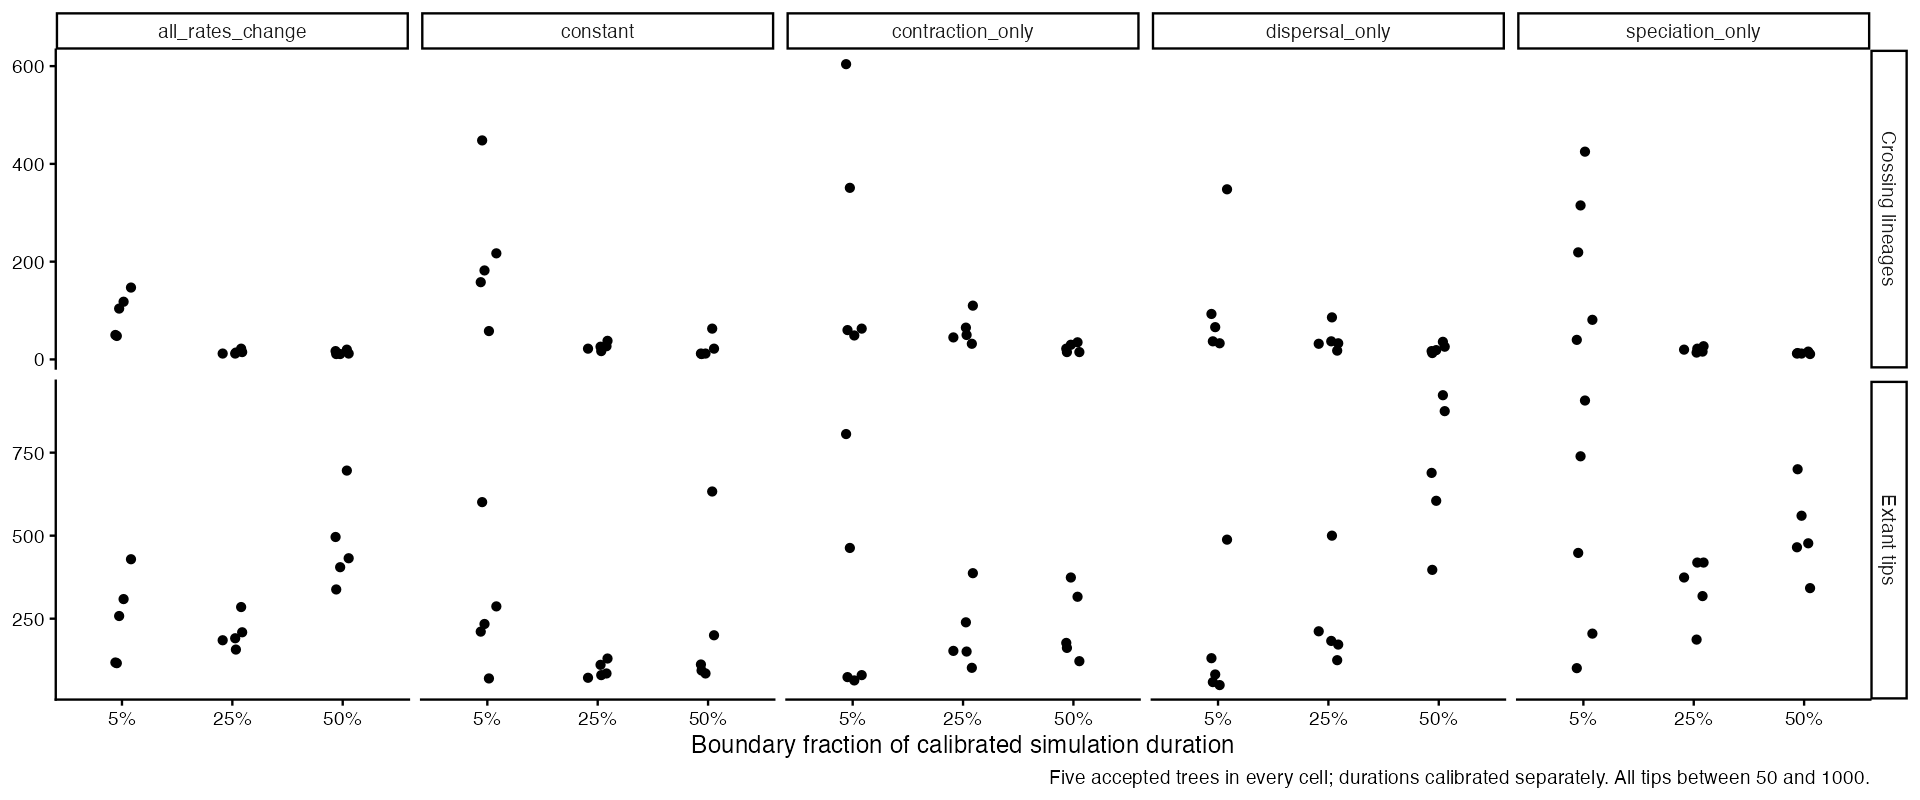

Values plotted in this chart, from the file beside it:
id, scenario, N, boundary.lineages, old.nodes, recent.nodes, old.length, recent.length, crown.age, boundary.age, old.sim.speciation, old.sim.extinction, old.sim.dispersal, old.sim.contraction, recent.sim.speciation, recent.sim.extinction, recent.sim.dispersal, recent.sim.contraction, n.A, n.B, n.AB
all_rates_change_b05-1, all_rates_change_b05, 116, 48, 47, 68, 395.1, 180.4, 34.25, 2.4, 54, 4, 13, 2, 69, 4, 31, 4, 38, 58, 20
all_rates_change_b05-2, all_rates_change_b05, 258, 104, 103, 154, 818.8, 393, 31.4, 2.4, 128, 20, 26, 5, 166, 17, 60, 5, 77, 137, 44
all_rates_change_b05-3, all_rates_change_b05, 309, 118, 117, 191, 1088, 469.9, 42.38, 2.4, 144, 21, 38, 6, 199, 14, 85, 12, 142, 106, 61
all_rates_change_b05-4, all_rates_change_b05, 429, 147, 146, 282, 1306, 639.1, 42.91, 2.4, 176, 26, 44, 6, 297, 19, 113, 10, 179, 161, 89
all_rates_change_b05-5, all_rates_change_b05, 118, 50, 49, 68, 434.1, 176.7, 38.53, 2.4, 62, 10, 15, 3, 73, 8, 32, 2, 52, 42, 24
all_rates_change_b25-1, all_rates_change_b25, 285, 22, 21, 263, 167, 689, 27.01, 7.5, 25, 3, 7, 1, 291, 29, 109, 17, 111, 116, 58
all_rates_change_b25-2, all_rates_change_b25, 209, 15, 14, 194, 96.85, 478, 20.69, 7.5, 15, 1, 6, 0, 220, 26, 81, 11, 69, 95, 45
all_rates_change_b25-3, all_rates_change_b25, 157, 14, 13, 143, 146.9, 418.3, 29.32, 7.5, 15, 2, 2, 1, 165, 22, 81, 11, 34, 73, 50
all_rates_change_b25-4, all_rates_change_b25, 191, 12, 11, 179, 128.1, 453.7, 25.64, 7.5, 17, 3, 5, 2, 197, 21, 68, 10, 80, 76, 35
all_rates_change_b25-5, all_rates_change_b25, 185, 12, 11, 173, 82.57, 406.7, 25.6, 7.5, 14, 0, 5, 1, 191, 21, 72, 10, 75, 71, 39
all_rates_change_b50-1, all_rates_change_b50, 338, 11, 10, 327, 51.16, 879.2, 16.99, 9, 12, 1, 0, 0, 352, 26, 147, 24, 149, 113, 76
all_rates_change_b50-2, all_rates_change_b50, 496, 17, 16, 479, 66.64, 1167, 17.84, 9, 19, 2, 4, 0, 526, 48, 194, 29, 201, 201, 94
all_rates_change_b50-3, all_rates_change_b50, 696, 20, 19, 676, 83.32, 1744, 17.24, 9, 21, 1, 3, 1, 747, 72, 278, 34, 267, 285, 144
all_rates_change_b50-4, all_rates_change_b50, 405, 11, 10, 394, 45.93, 952.1, 17.85, 9, 10, 0, 4, 2, 427, 33, 156, 15, 178, 143, 84
all_rates_change_b50-5, all_rates_change_b50, 432, 12, 11, 420, 43.16, 1025, 17.99, 9, 11, 0, 0, 0, 458, 38, 184, 21, 176, 164, 92
speciation_only_b05-1, speciation_only_b05, 448, 219, 218, 229, 1820, 764.3, 41.74, 2.4, 257, 33, 61, 6, 231, 8, 27, 1, 269, 143, 36
speciation_only_b05-2, speciation_only_b05, 739, 315, 314, 424, 2939, 1221, 47.53, 2.4, 388, 62, 84, 9, 442, 30, 34, 6, 409, 288, 42
speciation_only_b05-3, speciation_only_b05, 907, 425, 424, 482, 3789, 1520, 47.46, 2.4, 518, 77, 107, 21, 501, 36, 51, 7, 440, 407, 60
speciation_only_b05-4, speciation_only_b05, 205, 81, 80, 124, 757.7, 325.6, 46.88, 2.4, 99, 17, 25, 4, 127, 5, 5, 0, 102, 94, 9
speciation_only_b05-5, speciation_only_b05, 101, 40, 39, 61, 407.1, 159.6, 46, 2.4, 53, 10, 7, 2, 64, 7, 3, 0, 57, 43, 1
speciation_only_b25-1, speciation_only_b25, 318, 16, 15, 302, 123.6, 915.3, 27.78, 9, 20, 5, 1, 1, 312, 10, 28, 0, 250, 51, 17
speciation_only_b25-2, speciation_only_b25, 419, 27, 26, 392, 189.8, 1261, 35.71, 9, 27, 1, 2, 0, 420, 28, 30, 0, 258, 146, 15
speciation_only_b25-3, speciation_only_b25, 419, 22, 21, 397, 173.6, 1225, 33.41, 9, 25, 2, 6, 0, 420, 25, 27, 1, 157, 247, 15
speciation_only_b25-4, speciation_only_b25, 187, 14, 13, 173, 135.5, 550.9, 33.47, 9, 16, 3, 5, 2, 182, 9, 13, 1, 110, 70, 7
speciation_only_b25-5, speciation_only_b25, 374, 20, 19, 354, 193.5, 1119, 35.37, 9, 24, 3, 5, 2, 379, 27, 42, 2, 242, 116, 16
speciation_only_b50-1, speciation_only_b50, 700, 13, 12, 687, 47.22, 2126, 20.41, 12, 13, 0, 1, 0, 734, 48, 72, 5, 491, 175, 34
speciation_only_b50-2, speciation_only_b50, 465, 12, 11, 453, 79.45, 1360, 23.66, 12, 13, 2, 1, 0, 484, 31, 32, 1, 153, 295, 17
speciation_only_b50-3, speciation_only_b50, 477, 16, 15, 461, 83.33, 1542, 23.06, 12, 15, 0, 1, 1, 492, 31, 44, 1, 357, 95, 25
speciation_only_b50-4, speciation_only_b50, 560, 12, 11, 548, 52.24, 1649, 18.95, 12, 15, 3, 1, 0, 589, 42, 58, 2, 128, 406, 26
speciation_only_b50-5, speciation_only_b50, 342, 11, 10, 331, 47.61, 1111, 20.19, 12, 12, 2, 3, 0, 348, 17, 43, 1, 141, 176, 25
dispersal_only_b05-1, dispersal_only_b05, 59, 37, 36, 22, 361.7, 112.8, 34.99, 2.4, 42, 5, 12, 2, 22, 1, 14, 1, 27, 17, 15
dispersal_only_b05-2, dispersal_only_b05, 82, 66, 65, 16, 578.5, 176.9, 33.01, 2.4, 81, 14, 14, 1, 19, 5, 28, 0, 36, 13, 33
dispersal_only_b05-3, dispersal_only_b05, 50, 33, 32, 17, 291.4, 98.4, 27.54, 2.4, 38, 3, 10, 2, 17, 3, 14, 0, 24, 9, 17
dispersal_only_b05-4, dispersal_only_b05, 488, 348, 347, 140, 3333, 971.3, 44.3, 2.4, 428, 71, 95, 16, 141, 11, 149, 8, 176, 153, 159
dispersal_only_b05-5, dispersal_only_b05, 131, 93, 92, 38, 921.6, 269.8, 43.86, 2.4, 112, 17, 23, 8, 38, 3, 43, 0, 32, 55, 44
dispersal_only_b25-1, dispersal_only_b25, 125, 18, 17, 107, 115.5, 586.1, 34.55, 10.5, 19, 1, 3, 0, 116, 10, 78, 7, 38, 36, 51
dispersal_only_b25-2, dispersal_only_b25, 172, 33, 32, 139, 249.1, 870.2, 31.41, 10.5, 41, 8, 13, 2, 149, 11, 104, 17, 61, 54, 57
dispersal_only_b25-3, dispersal_only_b25, 500, 86, 85, 414, 648.2, 2346, 37.28, 10.5, 102, 14, 22, 5, 438, 27, 309, 44, 165, 155, 180
dispersal_only_b25-4, dispersal_only_b25, 183, 37, 36, 146, 276.4, 839.3, 39.08, 10.5, 43, 7, 6, 3, 152, 6, 114, 15, 65, 49, 69
dispersal_only_b25-5, dispersal_only_b25, 212, 32, 31, 180, 228.1, 1050, 37.43, 10.5, 35, 3, 10, 3, 187, 8, 126, 15, 66, 68, 78
dispersal_only_b50-1, dispersal_only_b50, 397, 13, 12, 384, 117, 2250, 41.93, 21, 14, 2, 4, 0, 414, 30, 290, 33, 126, 97, 174
dispersal_only_b50-2, dispersal_only_b50, 689, 17, 16, 672, 169.2, 3873, 40.53, 21, 20, 4, 1, 0, 718, 46, 471, 56, 221, 205, 263
dispersal_only_b50-3, dispersal_only_b50, 923, 36, 35, 887, 254.5, 5531, 36.38, 21, 43, 6, 10, 3, 952, 67, 655, 90, 256, 308, 359
dispersal_only_b50-4, dispersal_only_b50, 605, 19, 18, 586, 190.3, 3376, 41.73, 21, 23, 5, 6, 1, 634, 48, 420, 53, 214, 160, 231
dispersal_only_b50-5, dispersal_only_b50, 875, 26, 25, 849, 212.7, 4920, 41.92, 21, 32, 3, 8, 0, 901, 56, 599, 68, 274, 250, 351
contraction_only_b05-1, contraction_only_b05, 74, 60, 59, 14, 533.8, 159.4, 33.38, 2.4, 79, 16, 20, 3, 15, 5, 1, 2, 36, 32, 6
contraction_only_b05-2, contraction_only_b05, 463, 351, 350, 112, 3212, 967.8, 45.49, 2.4, 443, 56, 103, 16, 122, 47, 36, 14, 197, 215, 51
contraction_only_b05-3, contraction_only_b05, 64, 49, 48, 15, 524.6, 132.9, 41.03, 2.4, 67, 10, 13, 4, 15, 9, 3, 1, 37, 23, 4
contraction_only_b05-4, contraction_only_b05, 80, 63, 62, 17, 637.1, 169.1, 44.24, 2.4, 83, 13, 16, 6, 17, 8, 5, 0, 53, 19, 8
contraction_only_b05-5, contraction_only_b05, 806, 604, 603, 202, 5626, 1685, 47.55, 2.4, 758, 109, 183, 26, 215, 59, 46, 16, 378, 347, 81
contraction_only_b25-1, contraction_only_b25, 102, 32, 31, 70, 284.4, 689.3, 42.83, 12, 45, 6, 9, 2, 96, 34, 26, 8, 39, 53, 10
contraction_only_b25-2, contraction_only_b25, 387, 110, 109, 277, 1069, 2598, 45.33, 12, 159, 16, 31, 3, 369, 126, 86, 36, 193, 156, 38
contraction_only_b25-3, contraction_only_b25, 151, 50, 49, 101, 551.1, 1041, 44.47, 12, 80, 15, 20, 1, 154, 69, 39, 19, 58, 72, 21
contraction_only_b25-4, contraction_only_b25, 239, 65, 64, 174, 623.5, 1591, 42.96, 12, 97, 9, 26, 0, 232, 82, 51, 22, 107, 111, 21
contraction_only_b25-5, contraction_only_b25, 153, 45, 44, 108, 372.6, 1071, 45.77, 12, 62, 4, 10, 2, 143, 49, 36, 14, 65, 74, 14
contraction_only_b50-1, contraction_only_b50, 162, 15, 14, 147, 114.8, 1376, 45.44, 24, 20, 2, 4, 0, 217, 74, 53, 18, 70, 70, 22
contraction_only_b50-2, contraction_only_b50, 177, 22, 21, 155, 236.2, 1647, 44.98, 24, 40, 4, 10, 2, 241, 101, 58, 28, 91, 67, 19
contraction_only_b50-3, contraction_only_b50, 316, 35, 34, 281, 252.9, 2793, 45.55, 24, 54, 6, 10, 2, 409, 142, 109, 37, 114, 169, 33
contraction_only_b50-4, contraction_only_b50, 374, 30, 29, 344, 225.9, 3110, 46.54, 24, 45, 3, 7, 0, 490, 159, 104, 37, 199, 144, 31
contraction_only_b50-5, contraction_only_b50, 122, 15, 14, 107, 136.9, 1119, 47.65, 24, 24, 2, 5, 0, 155, 56, 36, 16, 61, 48, 13
... 15 more rows
